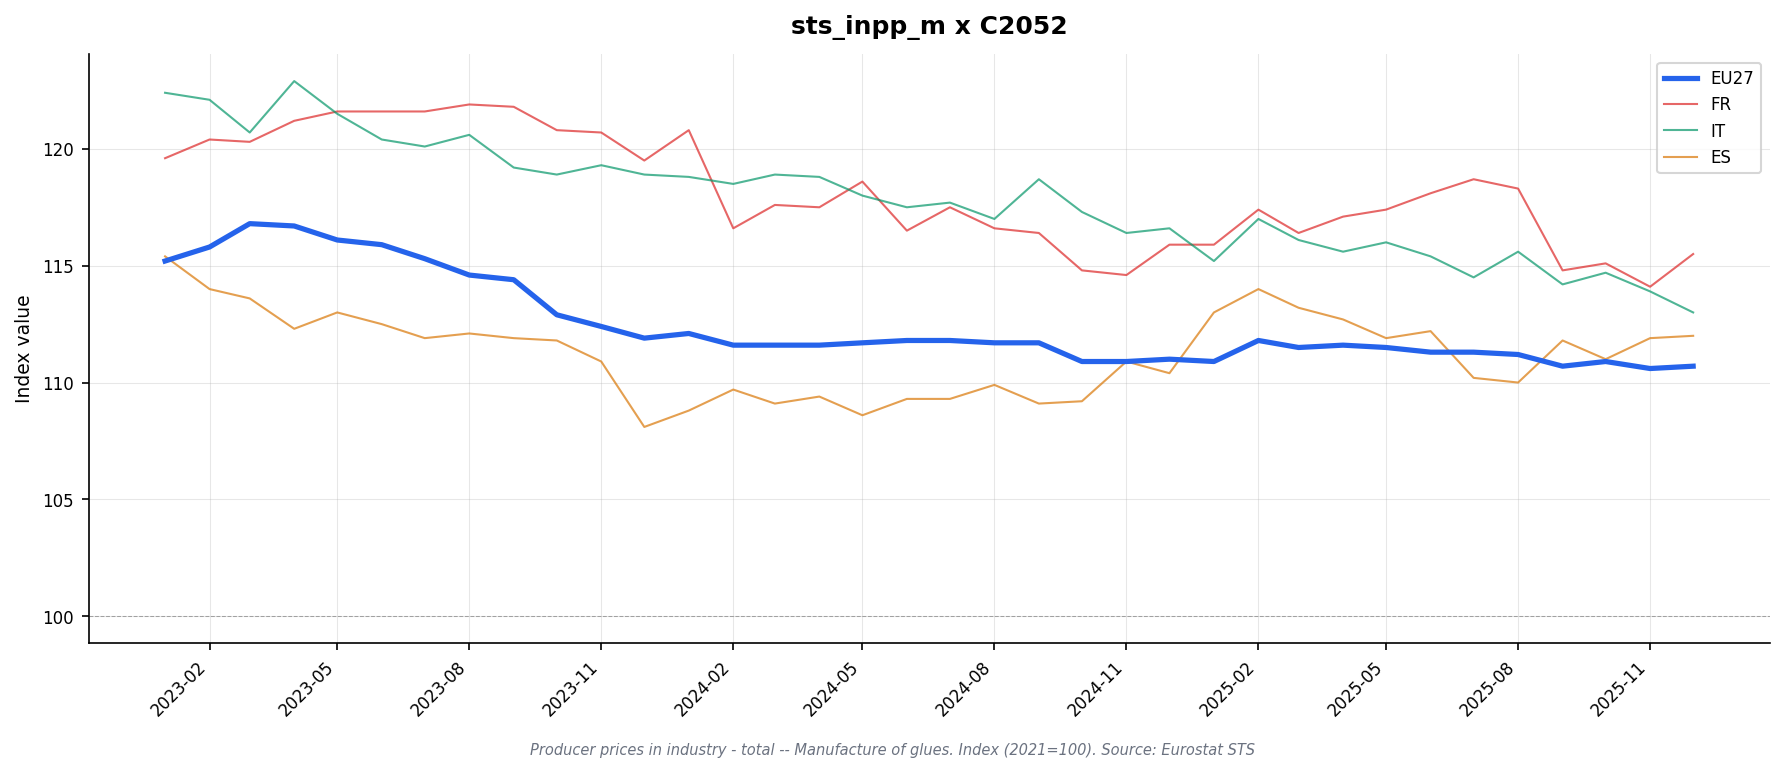

The table this chart was drawn from, first rows:
freq, indic_bt, nace_r2, s_adj, unit, geo\TIME_PERIOD, 2023-01, 2023-02, 2023-03, 2023-04, 2023-05, 2023-06, 2023-07, 2023-08, 2023-09, 2023-10, 2023-11, 2023-12, 2024-01, 2024-02, 2024-03, 2024-04, 2024-05, 2024-06
M, PRC_PRR, C2052, NSA, I21, DE, 111.6, 112.8, 115.4, 114.9, 114.5, 114.4, 113.7, 112.5, 112.3, 110.0, 109.1, 109.1, 109.4, 109.1, 109.1, 109.2, 109.1, 109.6
M, PRC_PRR, C2052, NSA, I21, EA19, 114.5, 115.1, 116.4, 116.3, 116.1, 115.8, 115.2, 114.6, 114.3, 112.7, 112.1, 111.6, 112.0, 111.3, 111.4, 111.5, 111.4, 111.6
M, PRC_PRR, C2052, NSA, I21, EA20, 114.5, 115.1, 116.4, 116.3, 116.1, 115.8, 115.2, 114.6, 114.3, 112.7, 112.1, 111.6, 112.0, 111.3, 111.4, 111.5, 111.4, 111.5
M, PRC_PRR, C2052, NSA, I21, EA21, 114.5, 115.1, 116.4, 116.3, 116.1, 115.8, 115.2, 114.6, 114.3, 112.7, 112.1, 111.6, 112.0, 111.3, 111.4, 111.5, 111.4, 111.5
M, PRC_PRR, C2052, NSA, I21, ES, 115.4, 114.0, 113.6, 112.3, 113.0, 112.5, 111.9, 112.1, 111.9, 111.8, 110.9, 108.1, 108.8, 109.7, 109.1, 109.4, 108.6, 109.3
M, PRC_PRR, C2052, NSA, I21, EU27_2020, 115.2, 115.8, 116.8, 116.7, 116.1, 115.9, 115.3, 114.6, 114.4, 112.9, 112.4, 111.9, 112.1, 111.6, 111.6, 111.6, 111.7, 111.8
M, PRC_PRR, C2052, NSA, I21, FI, , , , , , , , , , , , , , , , , , 
M, PRC_PRR, C2052, NSA, I21, FR, 119.6, 120.4, 120.3, 121.2, 121.6, 121.6, 121.6, 121.9, 121.8, 120.8, 120.7, 119.5, 120.8, 116.6, 117.6, 117.5, 118.6, 116.5
M, PRC_PRR, C2052, NSA, I21, IT, 122.4, 122.1, 120.7, 122.9, 121.5, 120.4, 120.1, 120.6, 119.2, 118.9, 119.3, 118.9, 118.8, 118.5, 118.9, 118.8, 118.0, 117.5
M, PRC_PRR, C2052, NSA, I21, NL, 114.8, 114.1, 114.3, 113.7, 113.8, 113.0, 111.2, 110.5, 110.0, 110.3, 109.6, 109.1, 107.8, 108.4, 108.5, 108.2, 108.9, 108.4
M, PRC_PRR, C2052, NSA, I21, RO, 122.1, 119.2, 104.5, 104.5, 103.6, 105.3, 104.1, 103.5, 103.6, 103.6, 103.6, , , , , , , 
M, PRC_PRR, C2052, NSA, I21, SE, , , , , , , , , , , , , , , , , , 
M, PRC_PRR, C2052, NSA, I21, TR, , , , , , , , , , , , , , , , , , 
